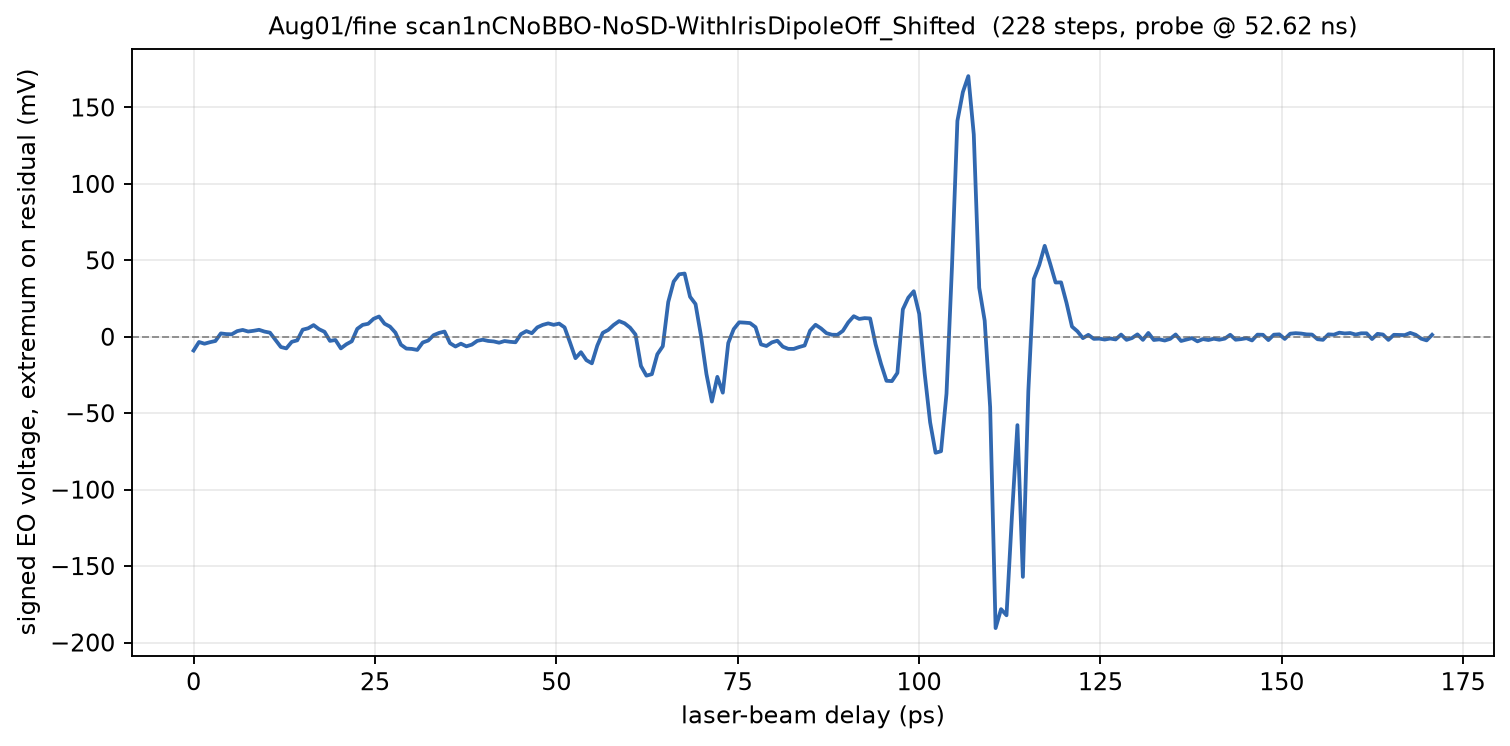

Values plotted in this chart, from the file beside it:
phase_deg, delay_ps, voltage_mV
597, 0.000000, -8.988
597, 0.7521, -3.404
597, 1.504, -4.533
597.1, 2.256, -3.545
597.1, 3.009, -2.745
597.1, 3.761, 2.196
597.1, 4.513, 1.757
597.2, 5.265, 1.631
597.2, 6.017, 3.702
597.2, 6.769, 4.486
597.2, 7.521, 3.451
597.2, 8.274, 3.922
597.3, 9.026, 4.565
597.3, 9.778, 3.404
597.3, 10.53, 2.698
597.3, 11.28, -1.961
597.4, 12.03, -6.682
597.4, 12.79, -7.592
597.4, 13.54, -3.294
597.4, 14.29, -2.322
597.4, 15.04, 4.643
597.5, 15.79, 5.553
597.5, 16.55, 7.639
597.5, 17.3, 4.957
597.5, 18.05, 3.263
597.5, 18.8, -2.682
597.6, 19.56, -2.086
597.6, 20.31, -7.592
597.6, 21.06, -4.91
597.6, 21.81, -2.949
597.7, 22.56, 5.192
597.7, 23.32, 7.796
597.7, 24.07, 8.502
597.7, 24.82, 11.76
597.7, 25.57, 13.27
597.8, 26.32, 8.565
597.8, 27.08, 6.651
597.8, 27.83, 2.698
597.8, 28.58, -5.145
597.9, 29.33, -7.718
597.9, 30.09, -7.937
597.9, 30.84, -8.596
597.9, 31.59, -3.749
597.9, 32.34, -2.463
598, 33.09, 1.051
598, 33.85, 2.525
598, 34.6, 3.42
598, 35.35, -4.188
598.1, 36.1, -6.369
598.1, 36.85, -4.502
598.1, 37.61, -6.243
598.1, 38.36, -5.129
598.1, 39.11, -2.635
598.2, 39.86, -1.929
598.2, 40.62, -2.714
598.2, 41.37, -3.027
598.2, 42.12, -3.875
598.3, 42.87, -2.776
598.3, 43.62, -3.278
598.3, 44.38, -3.592
... 168 more rows
